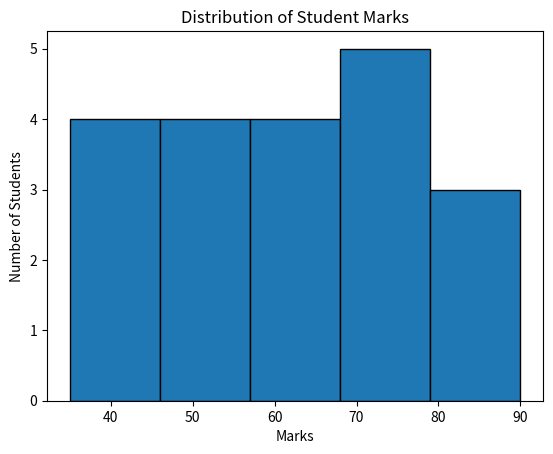

The script that saved this image:
import matplotlib.pyplot as plt

# # Data
# x = [1, 2, 3, 4, 5]
# y = [10, 20, 15, 30, 25]

# # Create a line graph
# plt.plot(x, y)

# # Display the graph
# plt.show()


# days = [1, 2, 3, 4, 5, 6, 7]
# temperature = [28, 30, 29, 32, 31, 34, 33]

# plt.plot(days, temperature)

# plt.title("Temperature During the Week")
# plt.xlabel("Day")
# plt.ylabel("Temperature (°C)")

# plt.show()


# days = ["Monday", "Tuesday", "Wednesday", "Thursday",
#         "Friday", "Saturday", "Sunday"]

# visitors = [120, 150, 180, 160, 220, 300, 350]

# plt.plot(days, visitors)

# plt.title("Weekly Website Visitors")
# plt.xlabel("Day")
# plt.ylabel("Number of Visitors")

# plt.grid(True)

# plt.show()


# categories = ["Food", "Rent", "Travel", "Shopping", "Other"]
# expenses = [4000, 8000, 2000, 3000, 3000]

# plt.pie(expenses, labels=categories, autopct="%1.1f%%")

# plt.title("Monthly Expenses Distribution")

# plt.show()


# study_hours = [1, 2, 3, 4, 5, 6, 7, 8]
# marks = [35, 40, 50, 55, 65, 70, 80, 90]

# plt.scatter(study_hours, marks)

# plt.title("Study Hours vs Exam Marks")
# plt.xlabel("Study Hours")
# plt.ylabel("Exam Marks")

# plt.grid(True)

# plt.show()



marks = [
    35, 40, 42, 45, 48,
    50, 52, 55, 58, 60,
    62, 65, 68, 70, 72,
    75, 78, 80, 85, 90
]

plt.hist(marks, bins=5, edgecolor="black")

plt.title("Distribution of Student Marks")
plt.xlabel("Marks")
plt.ylabel("Number of Students")

plt.show()
